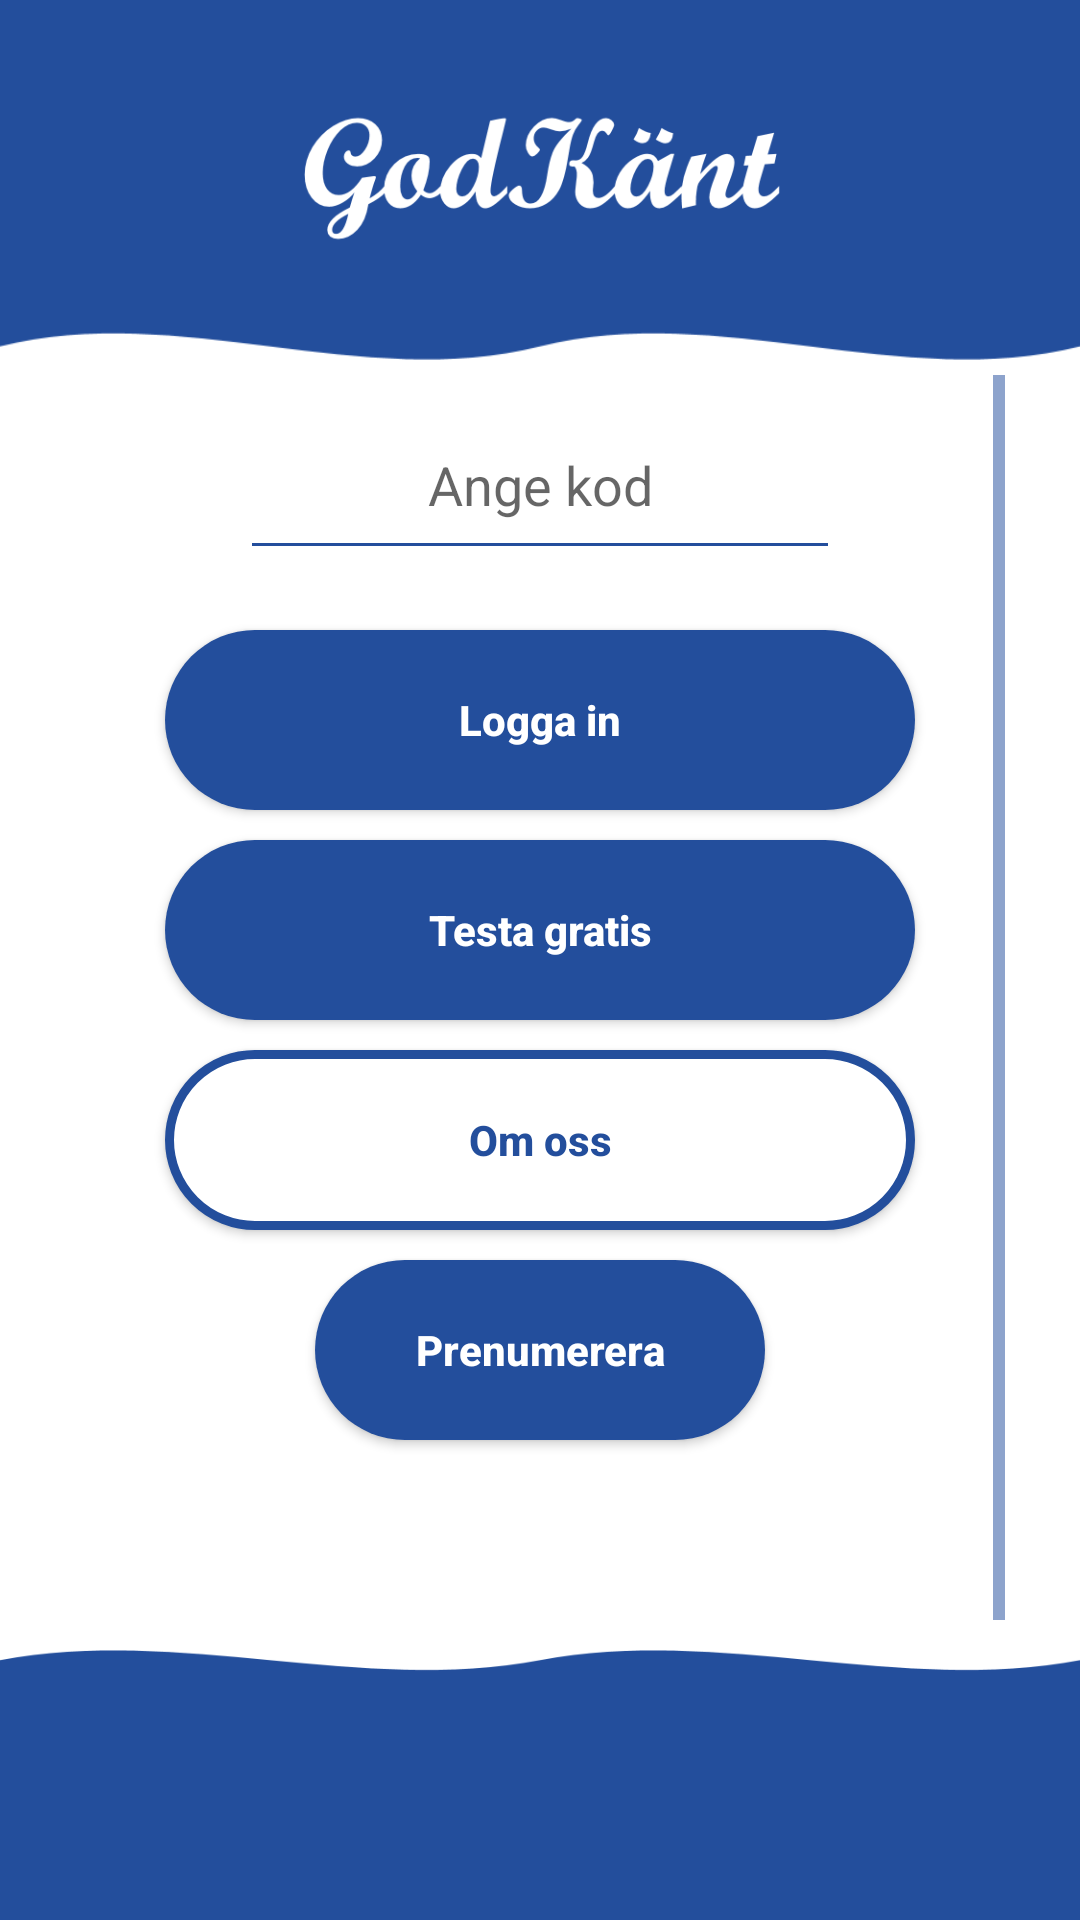

This screen was rendered from an Android layout file. Write that file and the resources it references.
<!-- AndroidManifest.xml: application theme AppTheme -->
<!-- res/layout/activity_main.xml -->
<RelativeLayout xmlns:android="http://schemas.android.com/apk/res/android"
    xmlns:app="http://schemas.android.com/apk/res-auto"
    xmlns:tools="http://schemas.android.com/tools"
    android:layout_width="match_parent"
    android:layout_height="match_parent"
    android:background="@color/colorWhite"
    android:focusable="true"
    android:focusableInTouchMode="true"
    android:layoutDirection="ltr">

    <RelativeLayout
        android:id="@+id/relativeLayoutTop"
        android:layout_width="match_parent"
        android:layout_height="120dp"
        android:layout_alignParentTop="true"
        android:background="@drawable/background_header_footer">

        <ImageView
            android:layout_width="300dp"
            android:layout_height="100dp"
            android:layout_centerInParent="true"
            app:srcCompat="@drawable/icon_start_logo"
            tools:ignore="ContentDescription" />

    </RelativeLayout>

    <RelativeLayout
        android:layout_width="match_parent"
        android:layout_height="match_parent"
        android:layout_above="@+id/relativeLayoutBottom"
        android:layout_below="@+id/relativeLayoutTop"
        android:layout_gravity="center"
        android:layout_marginStart="25dp"
        android:layout_marginTop="5dp"
        android:layout_marginEnd="25dp"
        android:layout_marginBottom="5dp">

        <ScrollView
            android:layout_width="match_parent"
            android:layout_height="match_parent"
            android:layout_gravity="center"
            tools:ignore="UselessParent">

            <LinearLayout
                android:layout_width="match_parent"
                android:layout_height="wrap_content"
                android:layout_gravity="center"
                android:gravity="center"
                android:orientation="vertical">

                <EditText
                    android:id="@+id/editTextCode"
                    android:layout_width="200dp"
                    android:layout_height="60dp"
                    android:layout_marginTop="10dp"
                    android:drawableStart="@drawable/ic_action_code"
                    android:ems="10"
                    android:gravity="center"
                    android:hint="@string/enter_code"
                    android:inputType="numberPassword"
                    android:maxLength="6"
                    android:selectAllOnFocus="false"
                    android:singleLine="true"
                    android:textAlignment="center"
                    android:textAllCaps="false"
                    android:visibility="visible"
                    tools:ignore="Autofill" />

                <Button
                    android:id="@+id/buttonSignIn"
                    android:layout_width="250dp"
                    android:layout_height="wrap_content"
                    android:layout_marginTop="20dp"
                    android:background="@drawable/shape_reverse_round_primary"
                    android:gravity="center"
                    android:text="@string/login"
                    android:textAllCaps="false"
                    android:textColor="@drawable/shape_reverse_round_primary"
                    android:textStyle="bold" />

                <Button
                    android:id="@+id/buttonFreeTest"
                    android:layout_width="250dp"
                    android:layout_height="wrap_content"
                    android:layout_marginTop="10dp"
                    android:background="@drawable/shape_reverse_round_primary"
                    android:text="@string/free_test"
                    android:textAllCaps="false"
                    android:textColor="@drawable/shape_reverse_round_primary"
                    android:textStyle="bold" />

                <Button
                    android:id="@+id/buttonAbout"
                    android:layout_width="250dp"
                    android:layout_height="wrap_content"
                    android:layout_marginTop="10dp"
                    android:background="@drawable/shape_reverse_round_white_border_primary"
                    android:text="@string/about"
                    android:textAllCaps="false"
                    android:textColor="@drawable/shape_reverse_round_white_border_primary"
                    android:textStyle="bold" />

                <Button
                    android:id="@+id/buttonSubscribe"
                    android:layout_width="150dp"
                    android:layout_height="wrap_content"
                    android:layout_marginTop="10dp"
                    android:background="@drawable/shape_reverse_round_primary"
                    android:text="@string/subscribe"
                    android:textAllCaps="false"
                    android:textColor="@drawable/shape_reverse_round_primary"
                    android:textStyle="bold" />

                <RelativeLayout
                    android:layout_width="50dp"
                    android:layout_height="50dp"
                    android:layout_margin="10dp"
                    android:gravity="center"
                    android:orientation="vertical">

                    <pl.droidsonroids.gif.GifImageView
                        android:id="@+id/gifImageViewProgressBarSignIn"
                        android:layout_width="wrap_content"
                        android:layout_height="wrap_content"
                        android:layout_centerInParent="true"
                        android:src="@drawable/wait_primary_background_white"
                        android:visibility="gone"
                        tools:ignore="ContentDescription" />

                </RelativeLayout>

            </LinearLayout>

        </ScrollView>

    </RelativeLayout>

    <RelativeLayout
        android:id="@+id/relativeLayoutBottom"
        android:layout_width="match_parent"
        android:layout_height="90dp"
        android:layout_alignParentBottom="true"
        android:background="@drawable/background_header_footer"
        android:rotation="180" />

</RelativeLayout>
<!-- resources referenced by this layout -->
<resources>
  <color name="colorWhite">#ffffff</color>
  <!-- drawable background_header_footer: png bitmap (drawable, 2534 bytes) -->
  <!-- drawable icon_start_logo: png bitmap (drawable, 10966 bytes) -->
  <!-- drawable shape_reverse_round_primary (drawable) -->
  <?xml version="1.0" encoding="utf-8"?>
  
  <selector xmlns:android="http://schemas.android.com/apk/res/android">
      <item android:color="@color/colorWhite" android:state_pressed="false">
          <shape android:shape="rectangle">
              <corners android:radius="100dp" />
              <solid android:color="@color/colorPrimary" />
              <padding android:bottom="0dp" android:left="0dp" android:right="0dp" android:top="0dp" />
              <size android:width="270dp" android:height="60dp" />
          </shape>
      </item>
      <item android:color="@color/colorPrimary" android:state_pressed="true">
          <shape android:shape="rectangle">
              <corners android:radius="100dp" />
              <solid android:color="@color/colorWhite" />
              <padding android:bottom="0dp" android:left="0dp" android:right="0dp" android:top="0dp" />
              <size android:width="270dp" android:height="60dp" />
              <stroke android:width="3dp" android:color="@color/colorPrimary" />
          </shape>
      </item>
  </selector>
  <!-- drawable shape_reverse_round_white_border_primary (drawable) -->
  <?xml version="1.0" encoding="utf-8"?>
  
  <selector xmlns:android="http://schemas.android.com/apk/res/android">
      <item android:color="@color/colorPrimary" android:state_enabled="true" android:state_pressed="false">
          <shape android:shape="rectangle">
              <corners android:radius="100dp" />
              <solid android:color="@color/colorWhite" />
              <padding android:bottom="0dp" android:left="0dp" android:right="0dp" android:top="0dp" />
              <size android:width="270dp" android:height="60dp" />
              <stroke android:width="3dp" android:color="@color/colorPrimary" />
          </shape>
      </item>
      <item android:color="@color/colorWhite" android:state_enabled="true" android:state_pressed="true">
          <shape android:shape="rectangle">
              <corners android:radius="100dp" />
              <solid android:color="@color/colorPrimary" />
              <padding android:bottom="0dp" android:left="0dp" android:right="0dp" android:top="0dp" />
              <size android:width="270dp" android:height="60dp" />
          </shape>
      </item>
      <item android:color="@color/colorWhite" android:state_enabled="false">
          <shape android:shape="rectangle">
              <corners android:radius="100dp" />
              <solid android:color="@color/colorPrimary" />
              <padding android:bottom="0dp" android:left="0dp" android:right="0dp" android:top="0dp" />
              <size android:width="270dp" android:height="60dp" />
              <stroke android:width="3dp" android:color="@color/colorPrimary" />
          </shape>
      </item>
  </selector>
  <!-- drawable wait_primary_background_white: gif bitmap (drawable, 116340 bytes) -->
  <string name="about">Om oss</string>
  <string name="enter_code">Ange kod</string>
  <string name="free_test">Testa gratis</string>
  <string name="login">Logga in</string>
  <string name="subscribe">Prenumerera</string>
  <style name="AppTheme" parent="Theme.AppCompat.Light.NoActionBar">
          <item name="android:windowNoTitle">true</item>
          <item name="android:windowActionBar">false</item>
          <item name="windowNoTitle">true</item>
          <item name="windowActionBar">false</item>
          <item name="android:windowFullscreen">true</item>
          <item name="android:windowDisablePreview">true</item>
          <item name="dialogSheetAccent">@color/colorPrimary</item>
          <item name="android:textColorSecondary">@color/colorPrimary</item>
          <item name="colorControlActivated">@color/colorPrimary</item>
      </style>
  <color name="colorPrimary">#234e9c</color>
</resources>
